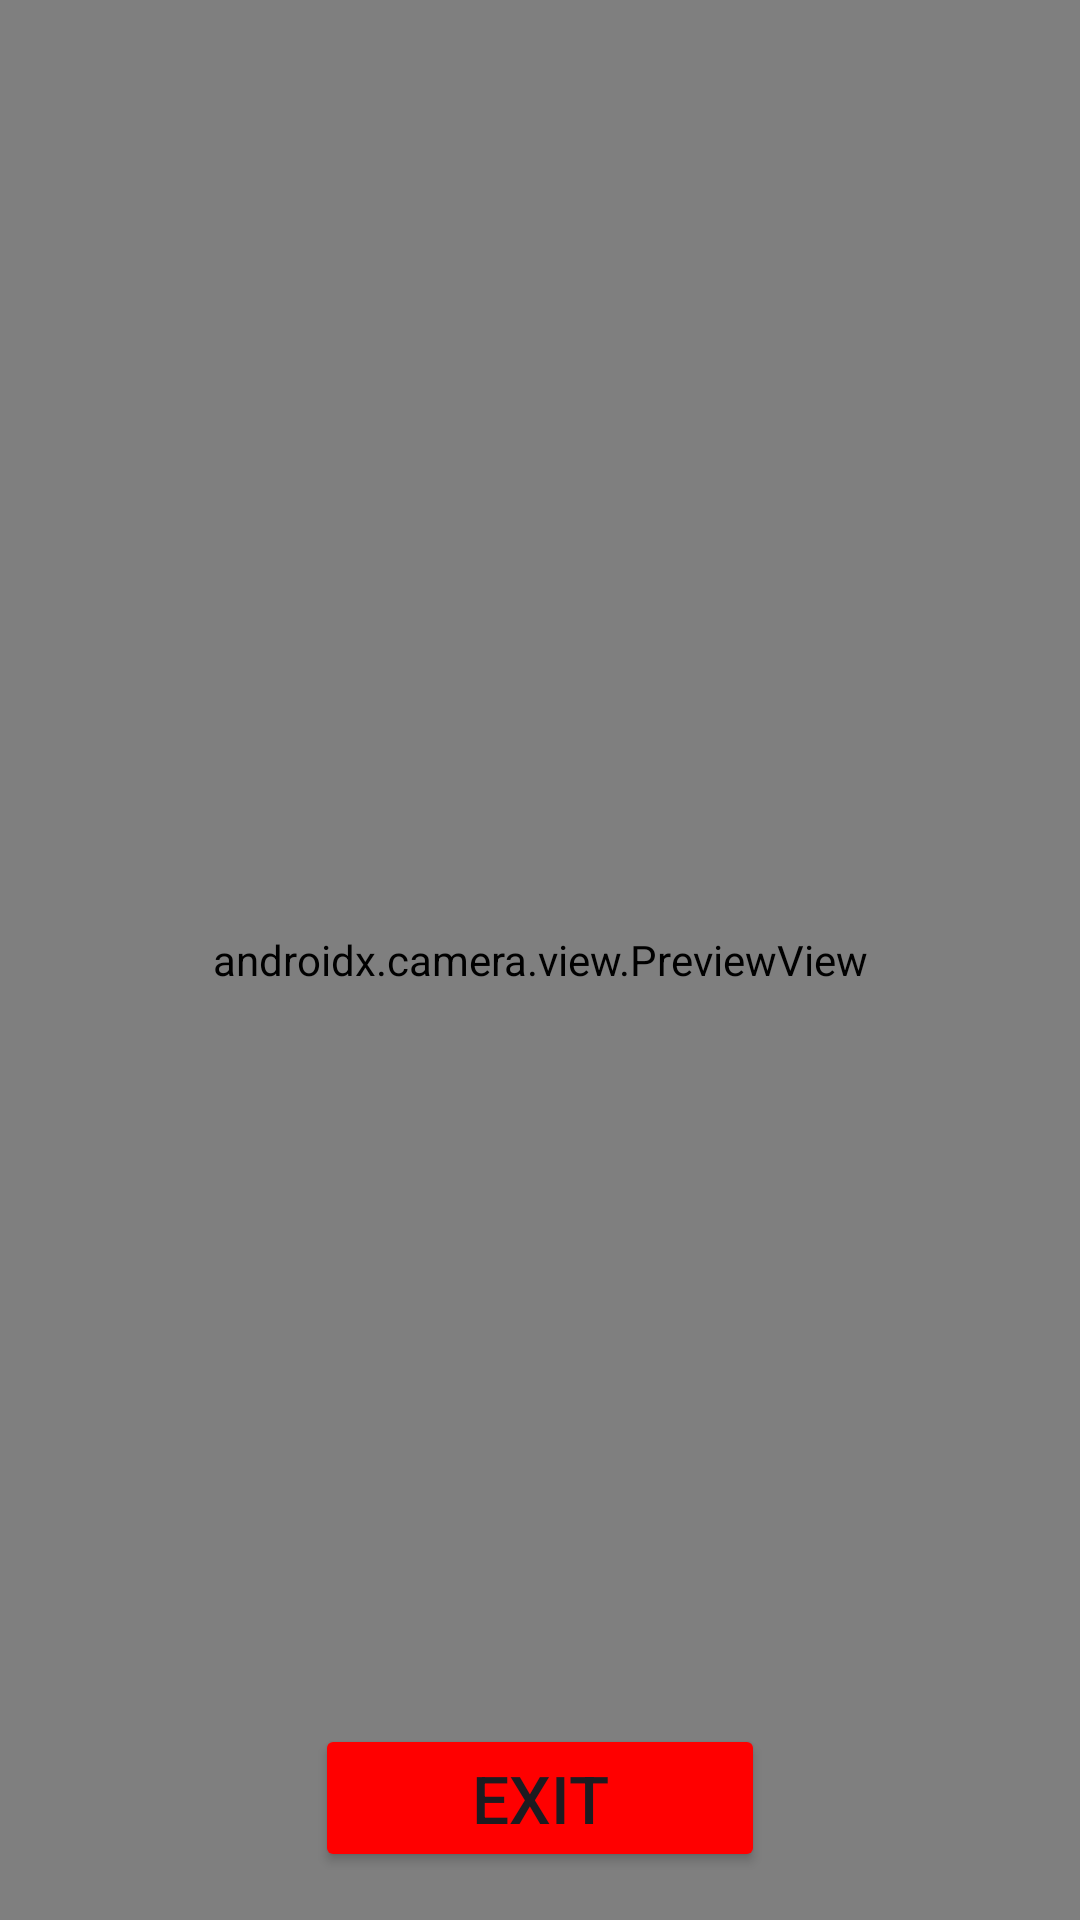

This screen was rendered from an Android layout file. Write that file and the resources it references.
<!-- AndroidManifest.xml: application theme Theme.TfliteTroubleshooterAndroid -->
<!-- res/layout/fragment_camera.xml -->
<?xml version="1.0" encoding="utf-8"?>
<androidx.coordinatorlayout.widget.CoordinatorLayout
    xmlns:android="http://schemas.android.com/apk/res/android"
    xmlns:app="http://schemas.android.com/apk/res-auto"
    android:id="@+id/camera_container"
    android:layout_width="match_parent"
    android:layout_height="match_parent">

    <androidx.camera.view.PreviewView
        android:id="@+id/view_finder"
        android:layout_width="match_parent"
        android:layout_height="match_parent"
        app:scaleType="fillStart"/>
    <Button
        android:id="@+id/exit_button"
        android:layout_width="150dp"
        android:layout_height="wrap_content"
        android:text="Exit"
        android:textSize="22dp"
        android:backgroundTint="@color/red"
        android:layout_gravity="bottom|center_horizontal"
        android:layout_marginVertical="16dp"
        />

</androidx.coordinatorlayout.widget.CoordinatorLayout>
<!-- resources referenced by this layout -->
<resources>
  <color name="red">#FF0000</color>
  <style name="Theme.TfliteTroubleshooterAndroid" parent="Base.Theme.TfliteTroubleshooterAndroid" />
  <style name="Base.Theme.TfliteTroubleshooterAndroid" parent="Theme.Material3.DayNight.NoActionBar">
          
          
          <item name="android:statusBarColor">@color/main_blue</item>
  
      </style>
  <color name="main_blue">#10284F</color>
</resources>
